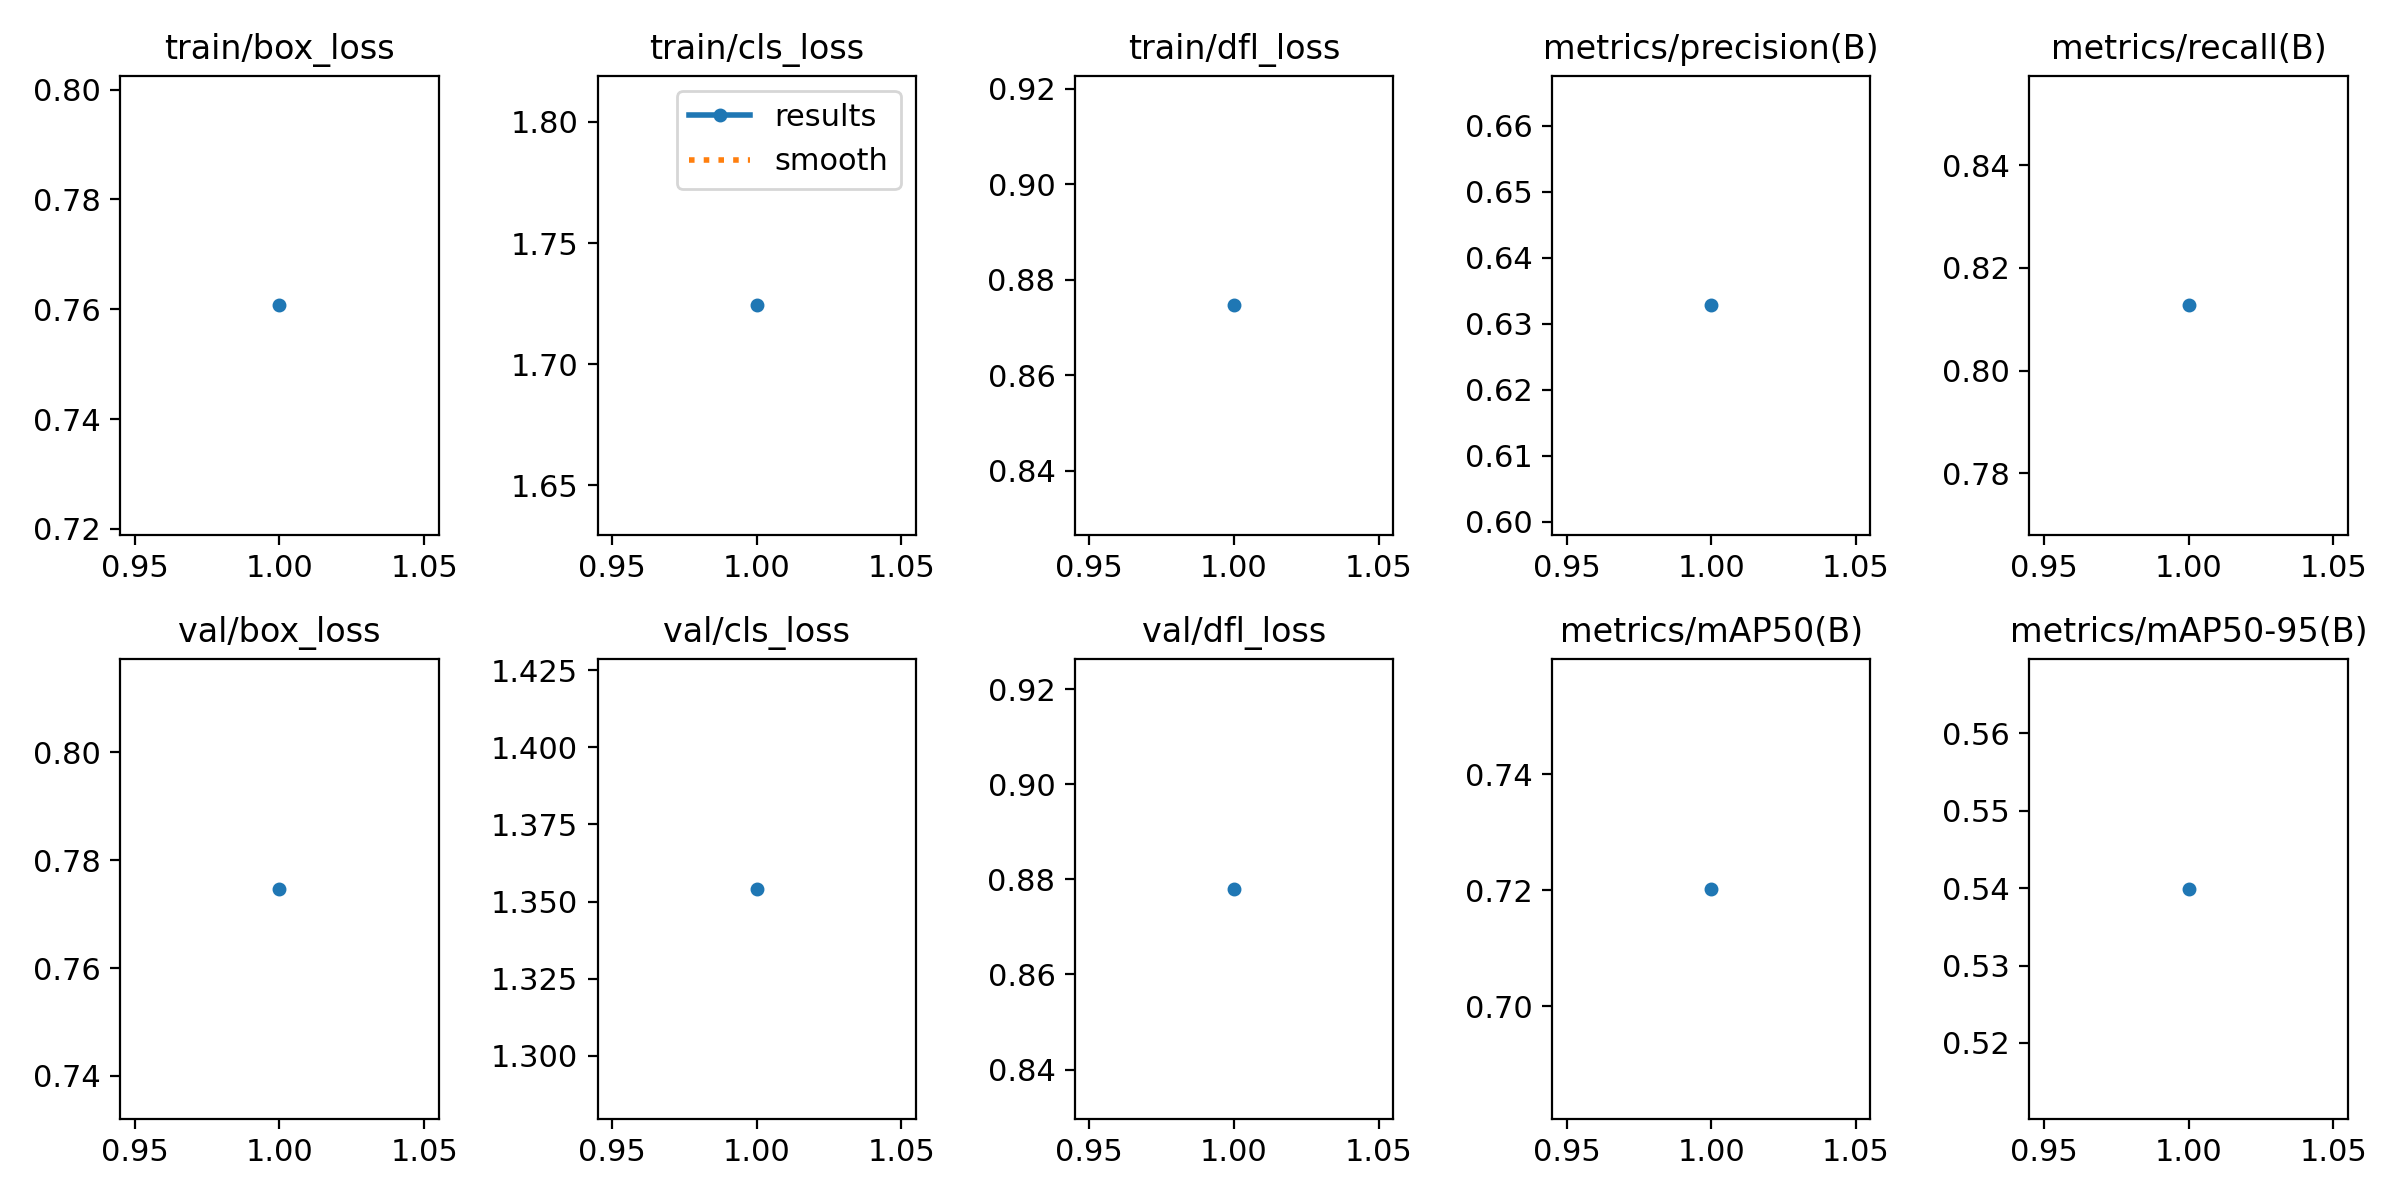

Source data for this figure (header and first rows):
epoch, time, train/box_loss, train/cls_loss, train/dfl_loss, metrics/precision(B), metrics/recall(B), metrics/mAP50(B), metrics/mAP50-95(B), val/box_loss, val/cls_loss, val/dfl_loss, lr/pg0, lr/pg1, lr/pg2
1, 23.8, 0.7607, 1.724, 0.8746, 0.6328, 0.8127, 0.7202, 0.5399, 0.7747, 1.354, 0.878, 0.0005516, 0.0005516, 0.0005516
